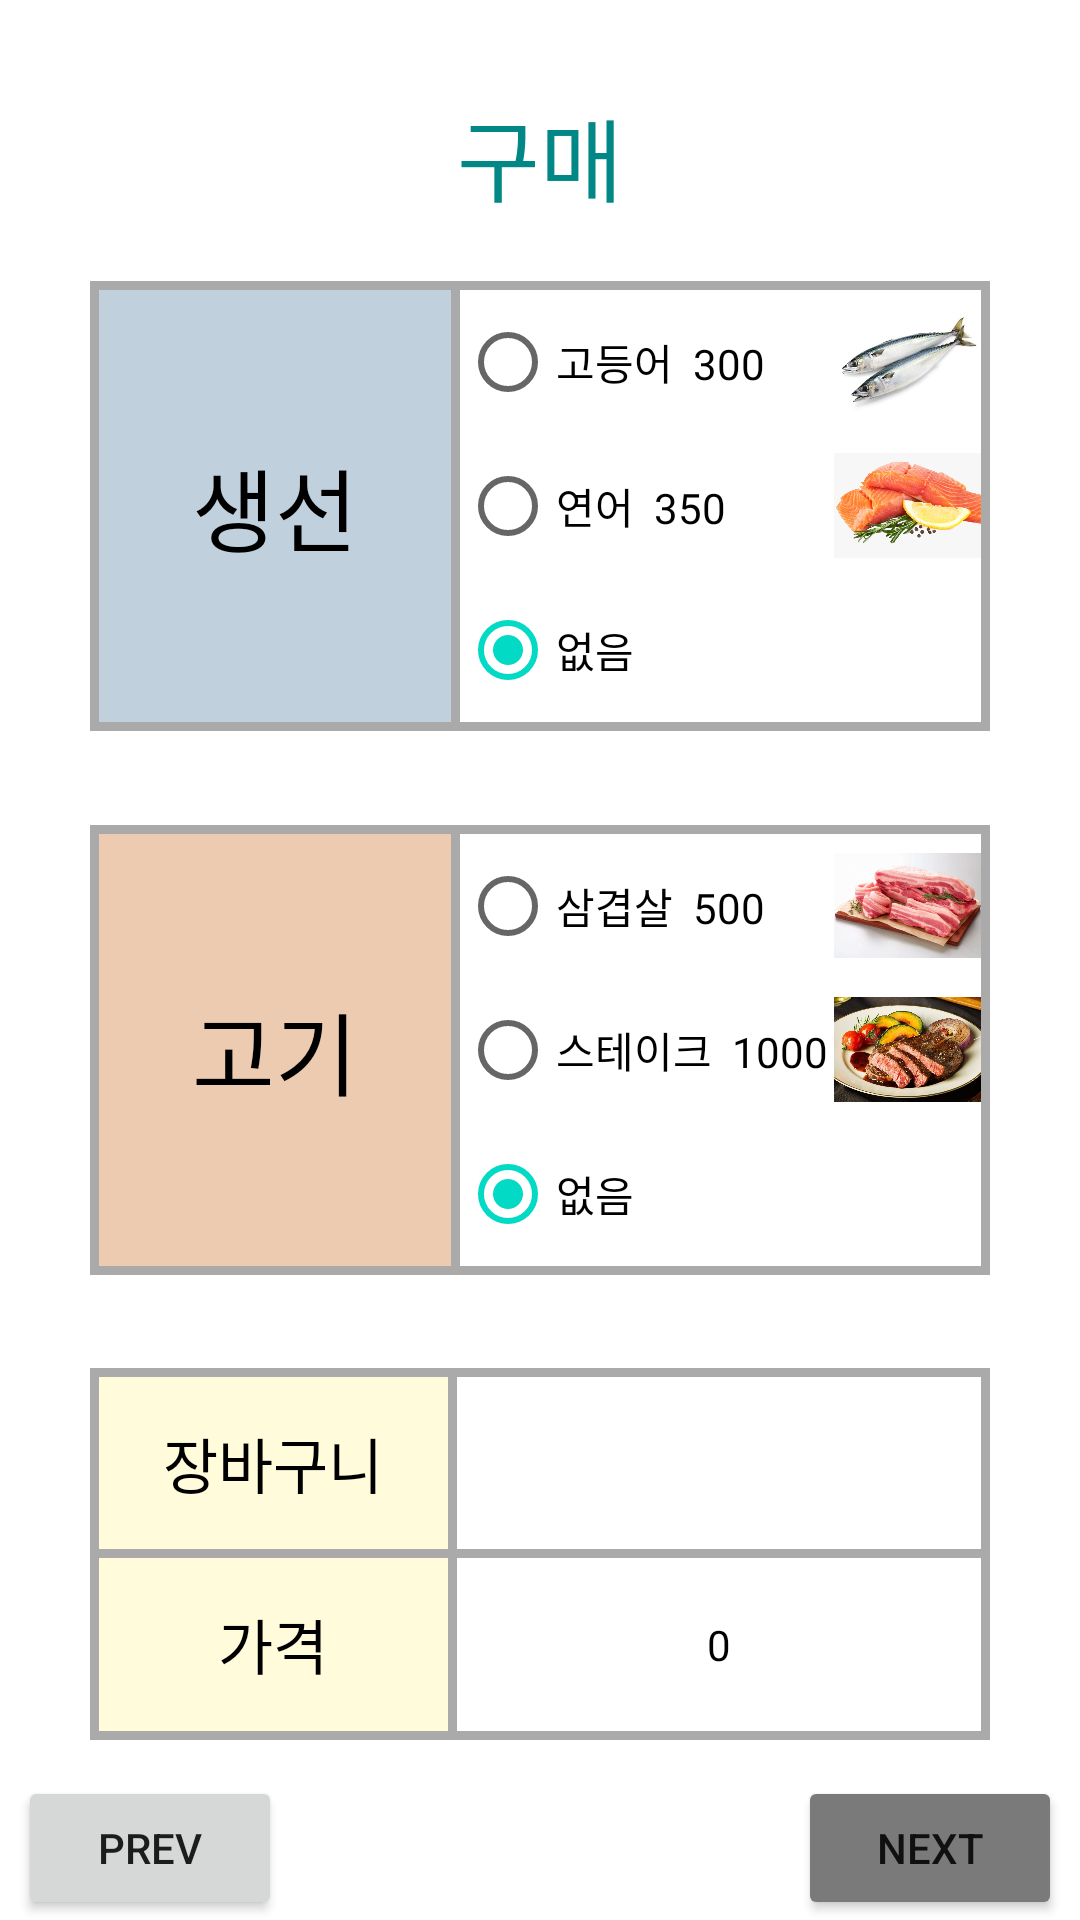

This screen was rendered from an Android layout file. Write that file and the resources it references.
<!-- AndroidManifest.xml: application theme Theme.RadioTest3 -->
<!-- res/layout/activity_main2.xml -->
<?xml version="1.0" encoding="utf-8"?>
<androidx.constraintlayout.widget.ConstraintLayout xmlns:android="http://schemas.android.com/apk/res/android"
    xmlns:app="http://schemas.android.com/apk/res-auto"
    xmlns:tools="http://schemas.android.com/tools"
    android:layout_width="match_parent"
    android:layout_height="match_parent"
    tools:context=".MainActivity2">

    <TextView
        android:id="@+id/headline"
        android:layout_width="wrap_content"
        android:layout_height="wrap_content"
        android:layout_marginTop="30dp"
        android:text="구매"
        android:textAlignment="center"
        android:textColor="@color/teal_700"
        android:textSize="30sp"
        app:layout_constraintBottom_toTopOf="@+id/tableLayout"
        app:layout_constraintEnd_toEndOf="parent"
        app:layout_constraintStart_toStartOf="parent"
        app:layout_constraintTop_toTopOf="parent" />

    <TableLayout
        android:id="@+id/tableLayout"
        android:layout_width="0dp"
        android:layout_height="wrap_content"
        android:layout_marginStart="30dp"
        android:layout_marginTop="20dp"
        android:layout_marginEnd="30dp"
        app:layout_constraintEnd_toEndOf="parent"
        app:layout_constraintStart_toStartOf="parent"
        app:layout_constraintTop_toBottomOf="@+id/headline">

        <TableRow
            android:layout_width="match_parent"
            android:layout_height="match_parent"
            android:background="@android:color/darker_gray">

            <TextView
                android:id="@+id/Fish"
                android:layout_width="0dp"
                android:layout_height="match_parent"
                android:layout_margin="3dp"
                android:layout_weight="4"
                android:background="#C0D1DD"
                android:gravity="center"
                android:text="생선"
                android:textColor="@color/black"
                android:textSize="30sp" />

            <RadioGroup
                android:id="@+id/RGfis"
                android:layout_width="0dp"
                android:layout_height="match_parent"
                android:layout_weight="6">

                <RadioButton
                    android:id="@+id/RB_mackerel"
                    android:layout_width="match_parent"
                    android:layout_height="wrap_content"
                    android:layout_marginTop="3dp"
                    android:layout_marginEnd="3dp"
                    android:background="@color/white"
                    android:drawableRight="@drawable/mackerelxml"
                    android:text="고등어  300" />

                <RadioButton
                    android:id="@+id/RB_salmon"
                    android:layout_width="match_parent"
                    android:layout_height="wrap_content"
                    android:layout_marginEnd="3dp"
                    android:background="@color/white"
                    android:drawableRight="@drawable/salmonxml"
                    android:text="연어  350" />

                <RadioButton
                    android:id="@+id/fisnone"
                    android:layout_width="match_parent"
                    android:layout_height="wrap_content"
                    android:layout_marginEnd="3dp"
                    android:layout_marginBottom="3dp"
                    android:background="@color/white"
                    android:checked="true"
                    android:text="없음" />
            </RadioGroup>
        </TableRow>

    </TableLayout>

    <TableLayout
        android:id="@+id/tableLayout2"
        android:layout_width="match_parent"
        android:layout_height="wrap_content"
        android:layout_marginStart="30dp"
        android:layout_marginEnd="30dp"
        app:layout_constraintBottom_toTopOf="@+id/tableLayout3"
        app:layout_constraintEnd_toEndOf="parent"
        app:layout_constraintStart_toStartOf="parent"
        app:layout_constraintTop_toBottomOf="@+id/tableLayout">

        <TableRow
            android:layout_width="match_parent"
            android:layout_height="match_parent"
            android:background="@android:color/darker_gray">

            <TextView
                android:id="@+id/Meat"
                android:layout_width="0dp"
                android:layout_height="match_parent"
                android:layout_margin="3dp"
                android:layout_weight="4"
                android:background="#EDCBB0"
                android:gravity="center"
                android:text="고기"
                android:textColor="@color/black"
                android:textSize="30sp" />

            <RadioGroup
                android:id="@+id/RGmea"
                android:layout_width="0dp"
                android:layout_height="match_parent"
                android:layout_weight="6">

                <RadioButton
                    android:id="@+id/RB_pork"
                    android:layout_width="match_parent"
                    android:layout_height="wrap_content"
                    android:layout_marginTop="3dp"
                    android:layout_marginEnd="3dp"
                    android:background="@color/white"
                    android:drawableRight="@drawable/porkxml"
                    android:text="삼겹살  500" />

                <RadioButton
                    android:id="@+id/RB_beef"
                    android:layout_width="match_parent"
                    android:layout_height="wrap_content"
                    android:layout_marginRight="3dp"
                    android:background="@color/white"
                    android:drawableRight="@drawable/beefxml"
                    android:text="스테이크  1000" />

                <RadioButton
                    android:id="@+id/meanone"
                    android:layout_width="match_parent"
                    android:layout_height="wrap_content"
                    android:layout_marginEnd="3dp"
                    android:layout_marginBottom="3dp"
                    android:background="@color/white"
                    android:checked="true"
                    android:text="없음" />
            </RadioGroup>
        </TableRow>

    </TableLayout>

    <TableLayout
        android:id="@+id/tableLayout3"
        android:layout_width="0dp"
        android:layout_height="124dp"
        android:layout_marginStart="30dp"
        android:layout_marginEnd="30dp"
        android:layout_marginBottom="60dp"
        app:layout_constraintBottom_toBottomOf="parent"
        app:layout_constraintEnd_toEndOf="parent"
        app:layout_constraintStart_toStartOf="parent">

        <TableRow
            android:layout_width="wrap_content"
            android:layout_height="0dp"
            android:layout_weight="5"
            android:background="@android:color/darker_gray">

            <TextView
                android:id="@+id/basket"
                android:layout_width="0dp"
                android:layout_height="match_parent"
                android:layout_margin="3dp"
                android:layout_weight="4"
                android:background="#FFFBDB"
                android:gravity="center"
                android:text="장바구니"
                android:textColor="@color/black"
                android:textSize="20sp" />

            <TextView
                android:id="@+id/list"
                android:layout_width="0dp"
                android:layout_height="match_parent"
                android:layout_marginTop="3dp"
                android:layout_marginEnd="3dp"
                android:layout_marginBottom="3dp"
                android:layout_weight="6"
                android:background="@color/white"
                android:gravity="center"
                android:textColor="@color/black" />
        </TableRow>

        <TableRow
            android:layout_width="match_parent"
            android:layout_height="0dp"
            android:layout_weight="5"
            android:background="@android:color/darker_gray">

            <TextView
                android:id="@+id/gagyuck"
                android:layout_width="0dp"
                android:layout_height="match_parent"
                android:layout_marginStart="3dp"
                android:layout_marginEnd="3dp"
                android:layout_marginBottom="3dp"
                android:layout_weight="4"
                android:background="#FFFBDB"
                android:gravity="center"
                android:text="가격"
                android:textColor="@color/black"
                android:textSize="20sp" />

            <TextView
                android:id="@+id/price"
                android:layout_width="0dp"
                android:layout_height="match_parent"
                android:layout_marginEnd="3dp"
                android:layout_marginBottom="3dp"
                android:layout_weight="6"
                android:background="@color/white"
                android:gravity="center"
                android:text="0"
                android:textColor="@color/black" />
        </TableRow>

    </TableLayout>

    <Button
        android:id="@+id/NextButton"
        android:layout_width="wrap_content"
        android:layout_height="wrap_content"
        android:layout_marginEnd="6dp"
        android:backgroundTint="#7A7A7A"
        android:clickable="false"
        android:text="Next"
        app:layout_constraintBottom_toBottomOf="parent"
        app:layout_constraintEnd_toEndOf="parent" />

    <Button
        android:id="@+id/PrevButton"
        android:layout_width="wrap_content"
        android:layout_height="wrap_content"
        android:layout_marginStart="6dp"
        android:text="Prev"
        app:layout_constraintBottom_toBottomOf="parent"
        app:layout_constraintStart_toStartOf="parent" />
</androidx.constraintlayout.widget.ConstraintLayout>
<!-- resources referenced by this layout -->
<resources>
  <!-- drawable beefxml (drawable) -->
  <?xml version="1.0" encoding="utf-8"?>
  <layer-list xmlns:android="http://schemas.android.com/apk/res/android">
      <item
          android:drawable="@drawable/beef"
          android:width="49dp"
          android:height="35dp" />
  </layer-list>
  <!-- drawable mackerelxml (drawable) -->
  <?xml version="1.0" encoding="utf-8"?>
  <layer-list xmlns:android="http://schemas.android.com/apk/res/android">
      <item
          android:drawable="@drawable/mackerel"
          android:width="49dp"
          android:height="35dp" />
  </layer-list>
  <!-- drawable porkxml (drawable) -->
  <?xml version="1.0" encoding="utf-8"?>
  <layer-list xmlns:android="http://schemas.android.com/apk/res/android">
      <item
          android:drawable="@drawable/pork"
          android:width="49dp"
          android:height="35dp" />
  </layer-list>
  <!-- drawable salmonxml (drawable) -->
  <?xml version="1.0" encoding="utf-8"?>
  <layer-list xmlns:android="http://schemas.android.com/apk/res/android">
      <item
          android:drawable="@drawable/salmon"
          android:width="49dp"
          android:height="35dp" />
  </layer-list>
  <style name="Theme.RadioTest3" parent="Theme.MaterialComponents.DayNight.DarkActionBar">
          
          <item name="colorPrimary">@color/purple_500</item>
          <item name="colorPrimaryVariant">@color/purple_700</item>
          <item name="colorOnPrimary">@color/white</item>
          
          <item name="colorSecondary">@color/teal_200</item>
          <item name="colorSecondaryVariant">@color/teal_700</item>
          <item name="colorOnSecondary">@color/black</item>
          
          <item name="android:statusBarColor" tools:targetApi="l">?attr/colorPrimaryVariant</item>
          
      </style>
  <!-- drawable beef: jpg bitmap (drawable, 165277 bytes) -->
  <!-- drawable mackerel: jpg bitmap (drawable, 37722 bytes) -->
  <!-- drawable pork: png bitmap (drawable, 202612 bytes) -->
  <!-- drawable salmon: png bitmap (drawable, 398907 bytes) -->
  <!-- not gathered from this repository: default colours our renderer supplied (Android Studio template values) -->
  <color name="purple_500">#FF6200EE</color>
  <color name="purple_700">#FF3700B3</color>
  <color name="teal_200">#FF03DAC5</color>
  <color name="teal_700">#FF018786</color>
  <color name="black">#FF000000</color>
  <color name="white">#FFFFFFFF</color>
</resources>
